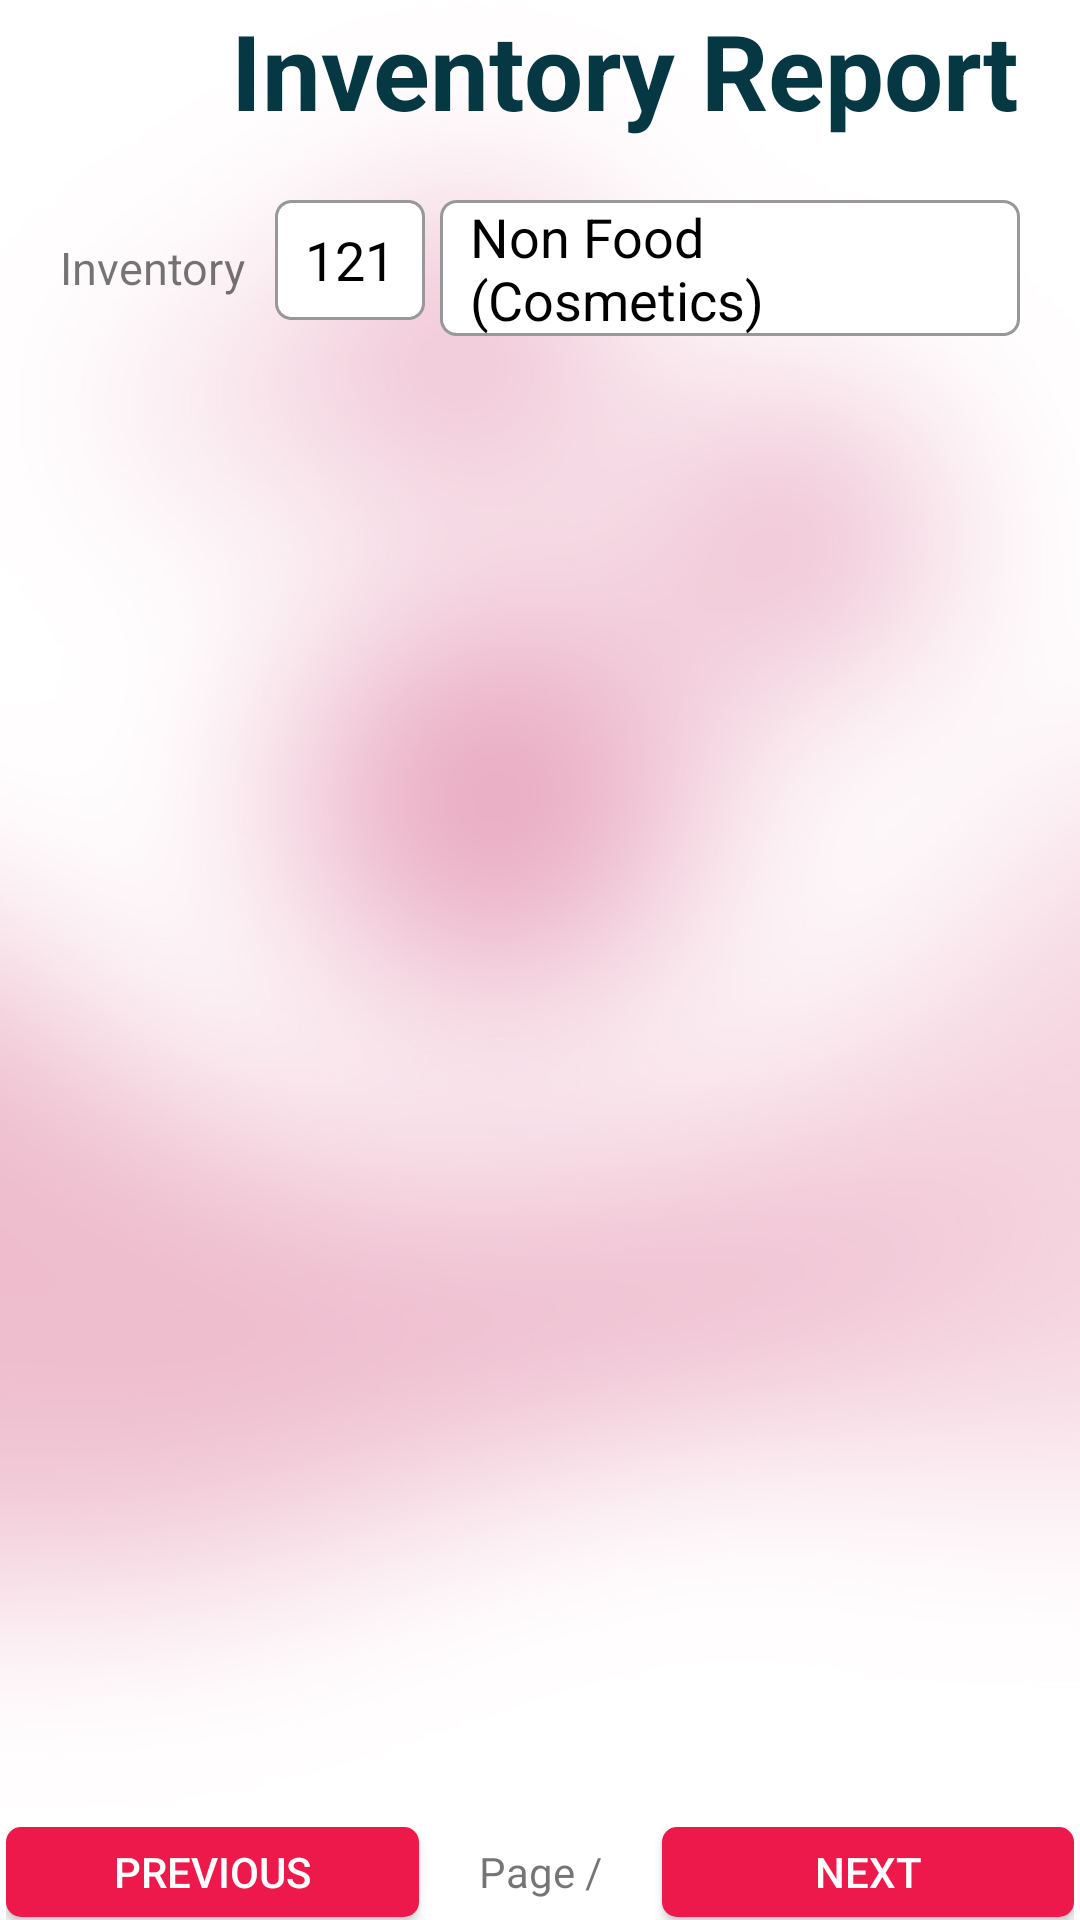

Reconstruct the res/layout file that produces this screen, plus the resources it refers to.
<!-- AndroidManifest.xml: application theme AppTheme -->
<!-- res/layout/activity_inventory_report.xml -->
<?xml version="1.0" encoding="utf-8"?>
<android.support.constraint.ConstraintLayout xmlns:android="http://schemas.android.com/apk/res/android"
    xmlns:app="http://schemas.android.com/apk/res-auto"
    xmlns:tools="http://schemas.android.com/tools"
    android:layout_width="match_parent"
    android:background="@drawable/form_background"
    android:layout_height="match_parent"
    tools:context=".InventoryReport">
        <LinearLayout
            android:layout_width="match_parent"
            android:layout_height="match_parent"
            android:orientation="vertical">

            <LinearLayout
                android:layout_width="fill_parent"
                android:layout_height="wrap_content"
                android:orientation="horizontal">
                <Button
                    android:layout_gravity="center_vertical"
                    android:onClick="backPressed"
                    android:visibility="gone"
                    android:layout_width="30dp"
                    android:layout_height="30dp"
                    android:layout_marginLeft="20dp"
                    android:background="@drawable/back_black"/>
                <TextView
                    android:id="@+id/txt_report_count"
                    android:layout_width="wrap_content"
                    android:layout_height="wrap_content"
                    android:textAlignment="center"
                    android:layout_gravity="center_vertical"
                    android:layout_marginLeft="20dp"
                    android:text=""
                    android:textColor="#063844"
                    android:textSize="13sp"
                    android:textStyle="bold"/>
                <View
                    android:layout_width="0dp"
                    android:layout_height="0dp"
                    android:layout_weight="1" />

                <TextView
                    android:layout_width="wrap_content"
                    android:layout_height="wrap_content"
                    android:layout_gravity="center_vertical"
                    android:layout_marginRight="20dp"
                    android:text="Inventory Report"
                    android:textColor="#063844"
                    android:textSize="35sp"
                    android:textStyle="bold" />
            </LinearLayout>
            <LinearLayout
                android:layout_width="fill_parent"
                android:layout_height="wrap_content"
                android:layout_weight="20"
                android:orientation="horizontal">

                <LinearLayout
                    android:layout_width="match_parent"
                    android:layout_height="match_parent"
                    android:orientation="vertical">
                <LinearLayout
                    android:layout_width="fill_parent"
                    android:layout_height="wrap_content"
                    android:layout_marginTop="20dp"
                    android:layout_marginLeft="20dp"
                    android:layout_marginRight="20dp"
                    android:orientation="horizontal">

                    <TextView
                        android:layout_width="wrap_content"
                        android:layout_height="wrap_content"
                        android:textSize="15sp"
                        android:layout_gravity="center_vertical"
                        android:layout_weight="0"
                        android:text="Inventory" />
                    <EditText
                        android:id="@+id/txt_rep_inv_no"
                        android:enabled="false"
                        android:text="121"
                        android:textColor="#000000"
                        android:layout_gravity="center_horizontal"
                        android:layout_marginLeft="10dp"
                        android:inputType="text"
                        android:textAlignment="center"
                        android:layout_width="wrap_content"
                        android:background="@drawable/form_input_field_sm"
                        android:layout_height="40dp"/>
                    <EditText
                        android:id="@+id/txt_rep_inv_name"
                        android:textColor="#000000"
                        android:layout_height="wrap_content"
                        android:minHeight="40dp"
                        android:layout_gravity="center_horizontal"
                        android:enabled="false"
                        android:layout_width="wrap_content"
                        android:text="Non Food (Cosmetics)"
                        android:inputType="textMultiLine"
                        android:layout_marginLeft="5dp"
                        android:background="@drawable/form_input_field_sm"/>

                    <Button
                        android:id="@+id/btn_search"
                        android:onClick="searchBarcodePressed"
                        android:layout_marginLeft="5dp"
                        android:layout_width="wrap_content"
                        android:layout_height="match_parent"
                        android:background="@drawable/button_bottom"
                        android:drawableTop="@drawable/search"
                        android:drawableTint="@android:color/white"
                        android:padding="5dp" />
                </LinearLayout>
                    <ScrollView xmlns:android="http://schemas.android.com/apk/res/android"
                        android:layout_width="fill_parent" android:layout_height="fill_parent"
                        android:layout_marginTop="10dp"
                        android:layout_weight="1.2"
                        android:scrollbars="vertical">
                        <HorizontalScrollView
                            android:layout_width="wrap_content" android:layout_height="fill_parent">
                            <TableLayout
                                android:id="@+id/tab"
                                android:layout_width="wrap_content"
                                android:layout_height="fill_parent">

                                <TableRow
                                    android:layout_width="match_parent"
                                    android:layout_height="match_parent" />

                                <TableRow
                                    android:layout_width="match_parent"
                                    android:layout_height="match_parent" />

                                <TableRow
                                    android:layout_width="match_parent"
                                    android:layout_height="match_parent" />

                                <TableRow
                                    android:layout_width="match_parent"
                                    android:layout_height="match_parent" />
                            </TableLayout>
                        </HorizontalScrollView>
                    </ScrollView>
                    <LinearLayout
                        android:layout_width="match_parent"
                        android:orientation="vertical"
                        android:layout_weight="7"
                        android:layout_height="match_parent">

                        <LinearLayout
                            android:layout_width="match_parent"
                            android:orientation="horizontal"
                            android:layout_marginRight="2dp"
                            android:layout_marginLeft="2dp"
                            android:layout_height="match_parent">
                            <Button
                                android:layout_width="match_parent"
                                android:layout_weight="1"
                                android:text="previous"
                                android:background="@drawable/button_bottom"
                                android:textColor="#ffffff"
                                android:layout_marginRight="20dp"
                                android:onClick="previousPressed"
                                android:layout_height="30dp"/>
                            <TextView
                                android:layout_width="wrap_content"
                                android:text="Page "
                                android:layout_height="wrap_content"/>
                            <TextView
                                android:layout_width="wrap_content"
                                android:id="@+id/txt_current_page"
                                android:layout_height="wrap_content"/>
                            <TextView
                                android:layout_width="wrap_content"
                                android:text="/"
                                android:layout_height="wrap_content"/>
                            <TextView
                                android:layout_width="wrap_content"
                                android:id="@+id/txt_total_pages"
                                android:layout_height="wrap_content"/>
                            <Button
                                android:layout_width="match_parent"
                                android:layout_weight="1"
                                android:text="Next"
                                android:layout_marginLeft="20dp"
                                android:background="@drawable/button_bottom"
                                android:textColor="#ffffff"
                                android:onClick="nextPressed"
                                android:layout_height="30dp"/>
                        </LinearLayout>
                    </LinearLayout>
                </LinearLayout>
            </LinearLayout>

        </LinearLayout>
</android.support.constraint.ConstraintLayout>
<!-- resources referenced by this layout -->
<resources>
  <!-- drawable back_black: png bitmap (drawable, 5861 bytes) -->
  <!-- drawable button_bottom (drawable) -->
  <?xml version="1.0" encoding="utf-8"?>
  <shape android:shape="rectangle" xmlns:android="http://schemas.android.com/apk/res/android">
      <solid android:color="#ED194A"/>
      <corners android:radius="5dp"/>
  </shape>
  <!-- drawable form_background: jpg bitmap (drawable, 85527 bytes) -->
  <!-- drawable form_input_field_sm (drawable) -->
  <?xml version="1.0" encoding="utf-8"?>
  <shape android:shape="rectangle" xmlns:android="http://schemas.android.com/apk/res/android">
      <solid android:color="#ffffff"/>
      <corners android:radius="5dp"/>
      <padding android:left="10sp"/>
      <padding android:right="10sp"/>
      <stroke
          android:dashWidth="10px"
          android:width="1dp"
          android:color="#989898" />
  </shape>
  <!-- drawable search: png bitmap (drawable, 1884 bytes) -->
  <style name="AppTheme" parent="Theme.AppCompat.Light.NoActionBar">
          
          <item name="colorPrimary">@color/colorPrimary</item>
          <item name="colorPrimaryDark">@color/colorPrimaryDark</item>
          <item name="colorAccent">@color/colorAccent</item>
          <item name="android:windowFullscreen">true</item>
      </style>
  <color name="colorPrimary">#063844</color>
  <color name="colorPrimaryDark">#000000</color>
  <color name="colorAccent">#ED194A</color>
</resources>
